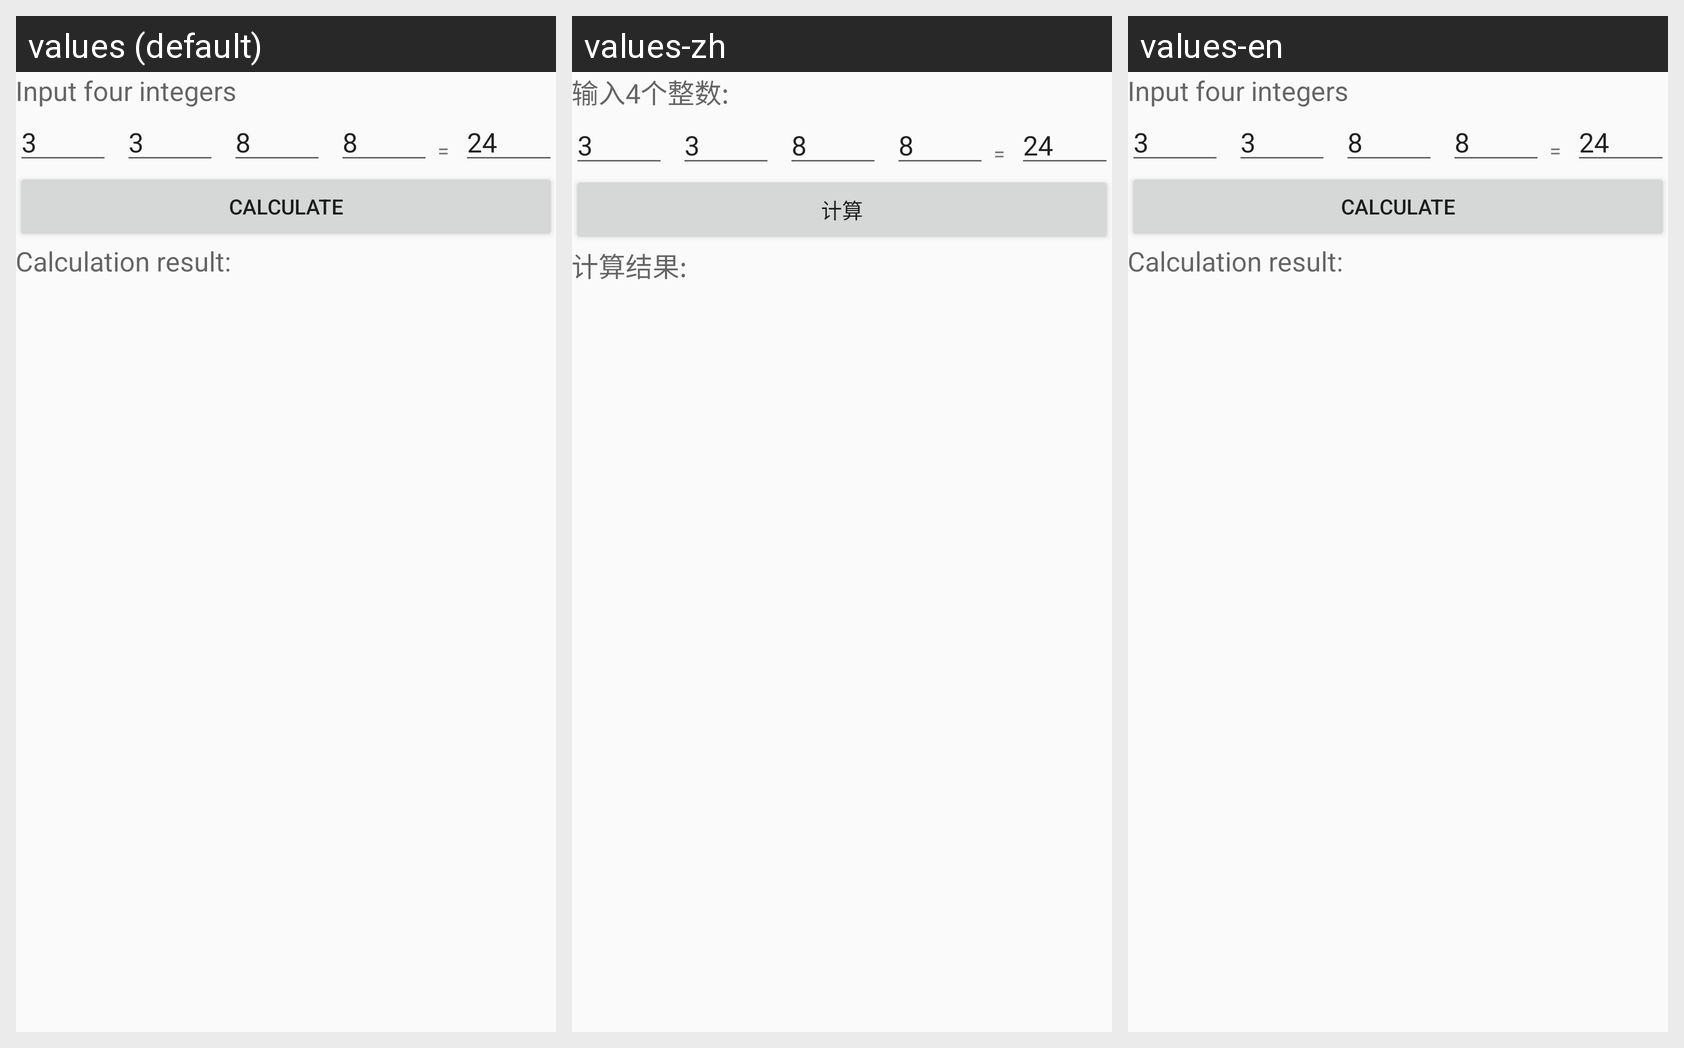

For this localized Android screen grid, give each drawn string resource with its value in every locale shown.
Android screen res/layout/activity_main.xml rendered under 3 locales, left to right: values (default), values-zh, values-en. Device: Nexus 5 (rendered at 1080×1920; each locale shown at half size, 540×960, under a caption strip naming it); theme AppTheme.
Strings drawn on this screen, with the default value and each locale's value (text and hints the layout hard-codes, and strings that could not be matched under every locale, appear in the picture but are not listed):

input_four_num
  values: Input four integers
  values-zh: 输入4个整数:
  values-en: Input four integers

calculate
  values: Calculate
  values-zh: 计算
  values-en: Calculate

calculate_result
  values: Calculation result:
  values-zh: 计算结果:
  values-en: Calculation result:
